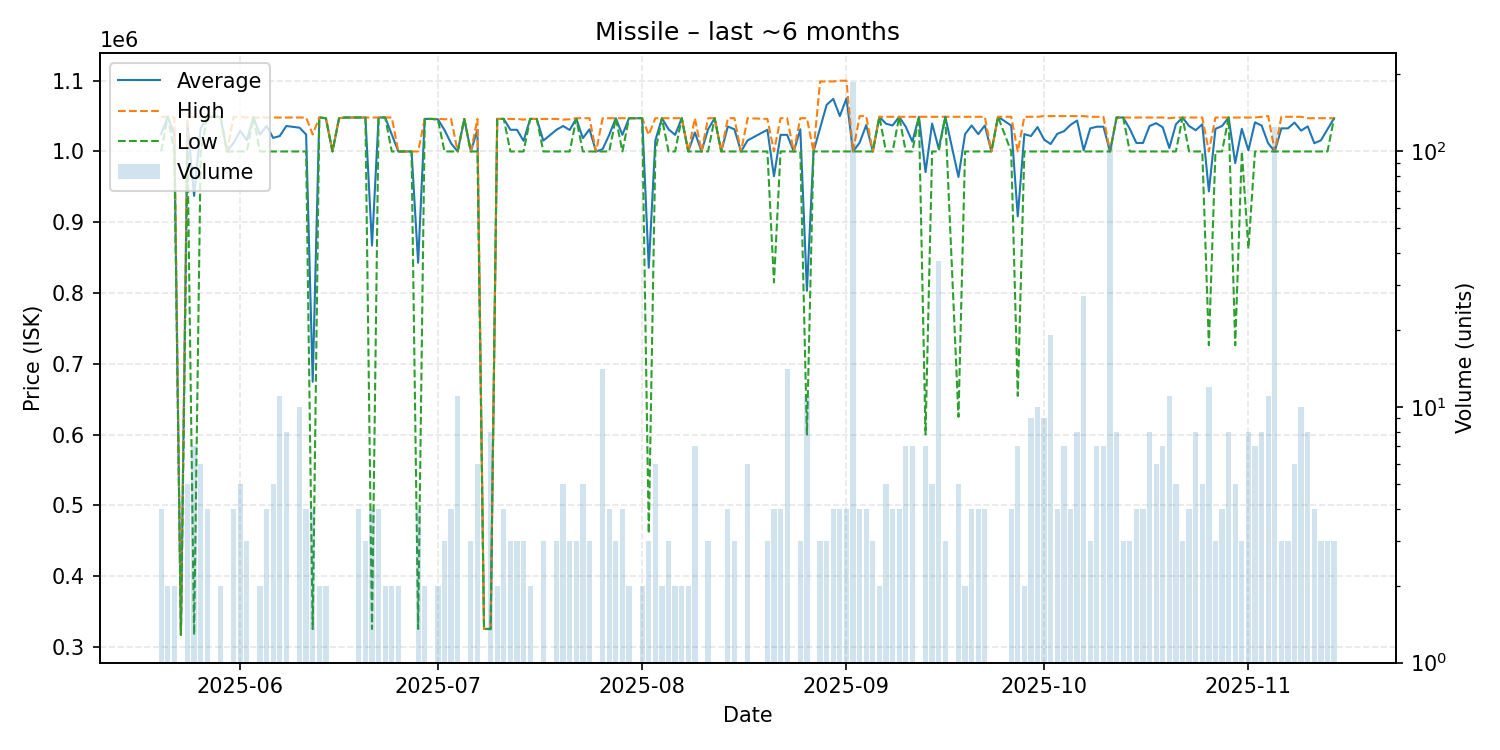

Source data for this figure (header and first rows):
date, average, highest, lowest, order_count, volume
2025-05-20, 1024500, 1049000, 1000000, 4, 4
2025-05-21, 1049000, 1049000, 1049000, 2, 2
2025-05-22, 1024000, 1048000, 1000000, 2, 2
2025-05-23, 317000, 317000, 317000, 1, 1
2025-05-24, 1039200, 1049000, 1000000, 5, 5
2025-05-25, 937271, 1049000, 316900, 7, 7
2025-05-26, 1032667, 1049000, 1000000, 6, 6
2025-05-27, 1049000, 1049000, 1049000, 4, 4
2025-05-28, 1049000, 1049000, 1049000, 1, 1
2025-05-29, 1049000, 1049000, 1049000, 2, 2
2025-05-30, 1000000, 1000000, 1000000, 1, 1
2025-05-31, 1012250, 1049000, 1000000, 4, 4
2025-06-01, 1029200, 1049000, 1000000, 5, 5
2025-06-02, 1016000, 1048000, 1000000, 3, 3
2025-06-03, 1048000, 1048000, 1048000, 1, 1
2025-06-04, 1024000, 1048000, 1000000, 2, 2
2025-06-05, 1036000, 1048000, 1000000, 4, 4
2025-06-06, 1019200, 1048000, 1000000, 5, 5
2025-06-07, 1021818, 1048000, 1000000, 8, 11
2025-06-08, 1036000, 1048000, 1000000, 8, 8
2025-06-10, 1033600, 1048000, 1000000, 10, 10
2025-06-11, 1024000, 1048000, 1000000, 4, 4
2025-06-12, 674550, 1024000, 325100, 4, 4
2025-06-13, 1048000, 1048000, 1048000, 2, 2
2025-06-14, 1047000, 1047000, 1047000, 2, 2
2025-06-15, 1000000, 1000000, 1000000, 1, 1
2025-06-16, 1047000, 1047000, 1047000, 1, 1
2025-06-17, 1048000, 1048000, 1048000, 1, 1
2025-06-18, 1048000, 1048000, 1048000, 1, 1
2025-06-19, 1048000, 1048000, 1048000, 4, 4
2025-06-20, 1048000, 1048000, 1048000, 3, 3
2025-06-21, 867050, 1048000, 325200, 4, 4
2025-06-22, 1048000, 1048000, 1048000, 4, 4
2025-06-23, 1048000, 1048000, 1048000, 2, 2
2025-06-24, 1024000, 1048000, 1000000, 2, 2
2025-06-25, 1000000, 1000000, 1000000, 1, 2
2025-06-26, 1000000, 1000000, 1000000, 1, 1
2025-06-27, 1000000, 1000000, 1000000, 1, 1
2025-06-28, 842800, 1000000, 325200, 4, 4
2025-06-29, 1046000, 1046000, 1046000, 2, 2
2025-06-30, 1046000, 1046000, 1046000, 1, 1
2025-07-01, 1045500, 1046000, 1045000, 2, 2
2025-07-02, 1030333, 1045500, 1000000, 3, 3
2025-07-03, 1011500, 1046000, 1000000, 4, 4
2025-07-04, 1000000, 1000000, 1000000, 6, 11
2025-07-05, 1046000, 1046000, 1046000, 1, 1
2025-07-06, 1000000, 1000000, 1000000, 3, 3
2025-07-07, 1030667, 1046000, 1000000, 6, 6
2025-07-08, 325300, 325300, 325300, 1, 1
2025-07-09, 325150, 325200, 325100, 3, 8
2025-07-10, 1046000, 1046000, 1046000, 2, 2
2025-07-11, 1046000, 1046000, 1046000, 4, 4
2025-07-12, 1030667, 1046000, 1000000, 3, 3
2025-07-13, 1030667, 1046000, 1000000, 3, 3
2025-07-14, 1015000, 1045000, 1000000, 3, 3
2025-07-15, 1046000, 1046000, 1046000, 2, 2
2025-07-16, 1046000, 1046000, 1046000, 1, 1
2025-07-17, 1015333, 1046000, 1000000, 3, 3
2025-07-19, 1030667, 1046000, 1000000, 3, 3
2025-07-20, 1036000, 1045000, 1000000, 5, 5
... 112 more rows
